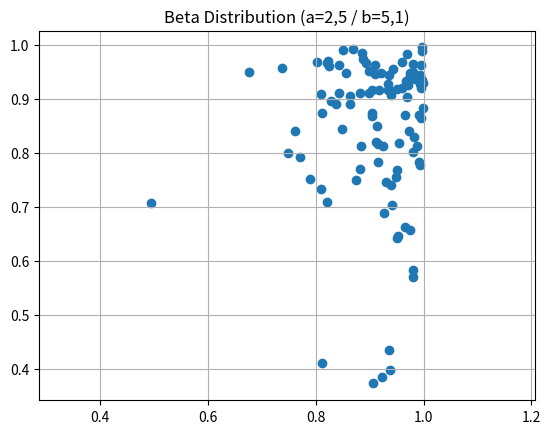

Write Python code to recreate this figure.
import numpy as np
import matplotlib.pyplot as plt

x = np.random.beta(a=10, b=1, size=100)
y = np.random.beta(a=5, b=1, size=100)
plt.scatter(x, y)
plt.title("Beta Distribution (a=2,5 / b=5,1)")
plt.axis('equal')
plt.grid(True)
plt.show()
